Run: headless pygame with SDL's dummy video driver; simulated clock (each Clock.tick advances the game by its frame time, no real sleeping); random seed 0; keys injected as events and as key.get_pressed() state; no mouse input.
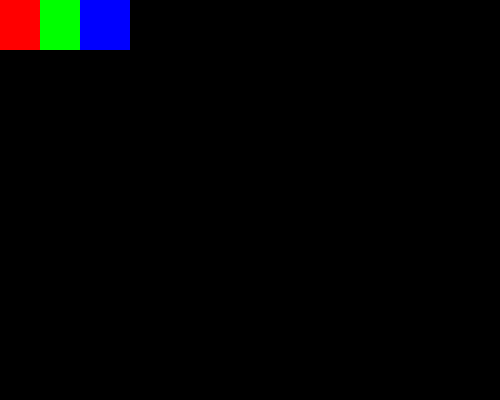
Frame 1 of 4 · flips 1–60 · no input
Frame 2 of 4 · flips 61–180 · tapped SPACE, RETURN · held RIGHT (→), D · screen unchanged from frame 1, image omitted
Frame 3 of 4 · flips 181–300 · held DOWN (↓), S · screen unchanged from frame 2, image omitted
Frame 4 of 4 · flips 301–420 · held LEFT (←), A, UP (↑), W · screen unchanged from frame 3, image omitted

The pygame program that drew these frames:

import pygame

pygame.init()

window = pygame.display.set_mode((500, 400))

while True:
    
    pygame.draw.rect(window, (255,0,0),
                             (0,0, 50, 50))
    pygame.draw.rect(window, (0,255,0),
                             (40,0, 50, 50))
    pygame.draw.rect(window, (0,0,255),
                             (80,0, 50, 50)) 
    pygame.display.update()
    
    
